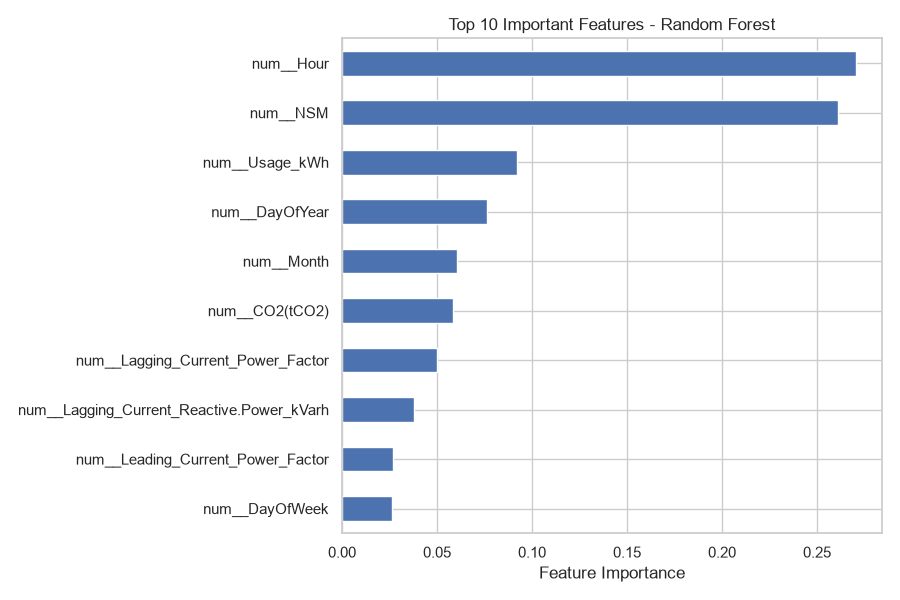

The file beside this chart, header and first rows:
, 0
num__Hour, 0.2707
num__NSM, 0.2612
num__Usage_kWh, 0.09182
num__DayOfYear, 0.07651
num__Month, 0.06073
num__CO2(tCO2), 0.05816
num__Lagging_Current_Power_Factor, 0.04995
num__Lagging_Current_Reactive.Power_kVar…, 0.03808
num__Leading_Current_Power_Factor, 0.02692
num__DayOfWeek, 0.02646
num__Leading_Current_Reactive_Power_kVar…, 0.0222
num__Day, 0.01733
